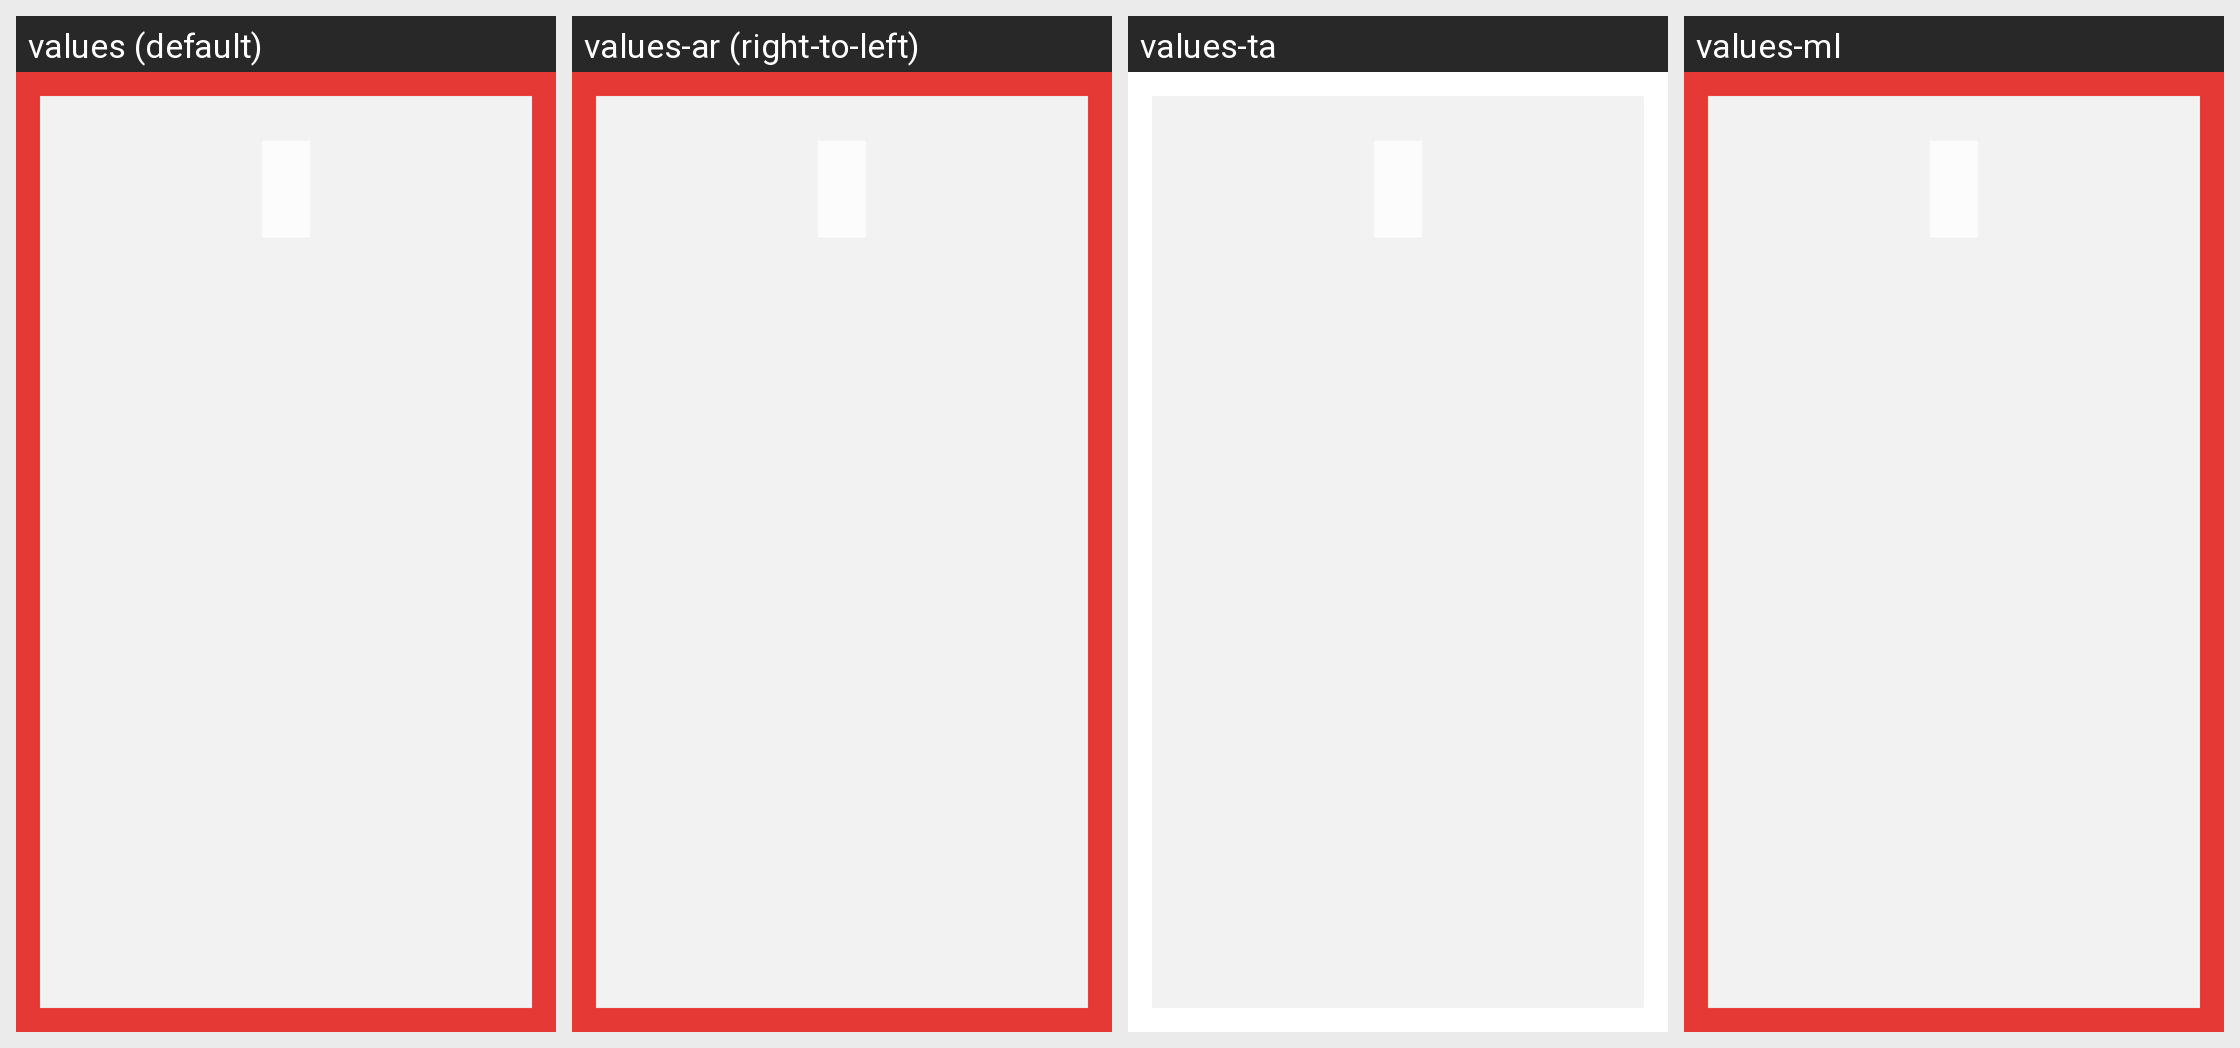

This grid shows one Android layout under several languages. Give, for every string resource on the screen, its name, the default text and each shown locale's text.
Android screen res/layout/fragment_game_angle.xml rendered under 4 locales, left to right: values (default), values-ar (right-to-left), values-ta, values-ml. Device: Nexus 5 (rendered at 1080×1920; each locale shown at half size, 540×960, under a caption strip naming it); theme Theme.MathsManthra.
Other locales in the repository, not shown: values-hi, values-sa.
Strings drawn on this screen, with the default value and each locale's value (text and hints the layout hard-codes appear in the picture but are not listed):

rotate_your_phone
  values: Rotate Your Phone
  values-ar: قم بتدوير هاتفك
  values-ta: உங்கள் போனினை சுழற்றவும்
  values-ml: നിങ്ങളുടെ ഫോൺ തിരിക്കുക

turn_phone_90_degrees
  values: Turn your phone 90 degrees
  values-ar: حوّل هاتفك ٩٠ درجة
  values-ta: போனினை 90 டிகிரி சுழற்றவும்
  values-ml: ഫോൺ 90 ഡിഗ്രി തിരിക്കുക

rotation_angle_default
  values: Rotation Angle: 0°
  values-ar: زاوية الدوران: ٠°
  values-ta: சுழற்சி கோணம்: 0°
  values-ml: ഭ്രമണ കോണം: 0°
